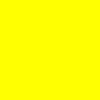
t = 0.00 s
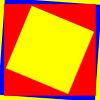
t = 0.25 s
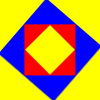
t = 0.50 s
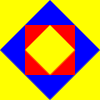
t = 0.75 s
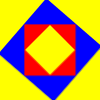
t = 1.00 s
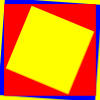
t = 1.25 s

The animated SVG that drew these frames (rendered in a browser with its animation timeline set to each time). Animation: 3 CSS @keyframes rules; one cycle of 1.50 s, repeats indefinitely.

<svg xmlns="http://www.w3.org/2000/svg" width="100" height="100" baseProfile="full"><style>@keyframes frames_b{0%,to{transform:scale(1) rotate(0deg)}50%{transform:scale(.7071067812) rotate(45deg)}}@keyframes frames_c{0%,to{transform:scale(1)}41.666%,58.333%{transform:scale(.5)}}@keyframes frames_d{0%,to{transform:scale(1) rotate(0deg)}33.333%,66.666%{transform:scale(.3535533906) rotate(45deg)}}.sqr_loader{transform-origin:50% 50%}</style><path fill="#ff0" d="M0 0h100v100H0z" class="sqr_loader"/><path class="sqr_loader" style="animation:frames_b 1500ms cubic-bezier(.85,0,.15,1) 0ms infinite" fill="#00f" d="M0 0h100v100H0z"/><path class="sqr_loader" style="animation:frames_c 1500ms cubic-bezier(.85,0,.15,1) 0ms infinite" fill="red" d="M0 0h100v100H0z"/><path class="sqr_loader" style="animation:frames_d 1500ms cubic-bezier(.85,0,.15,1) 0ms infinite" fill="#ff0" d="M0 0h100v100H0z"/></svg>
